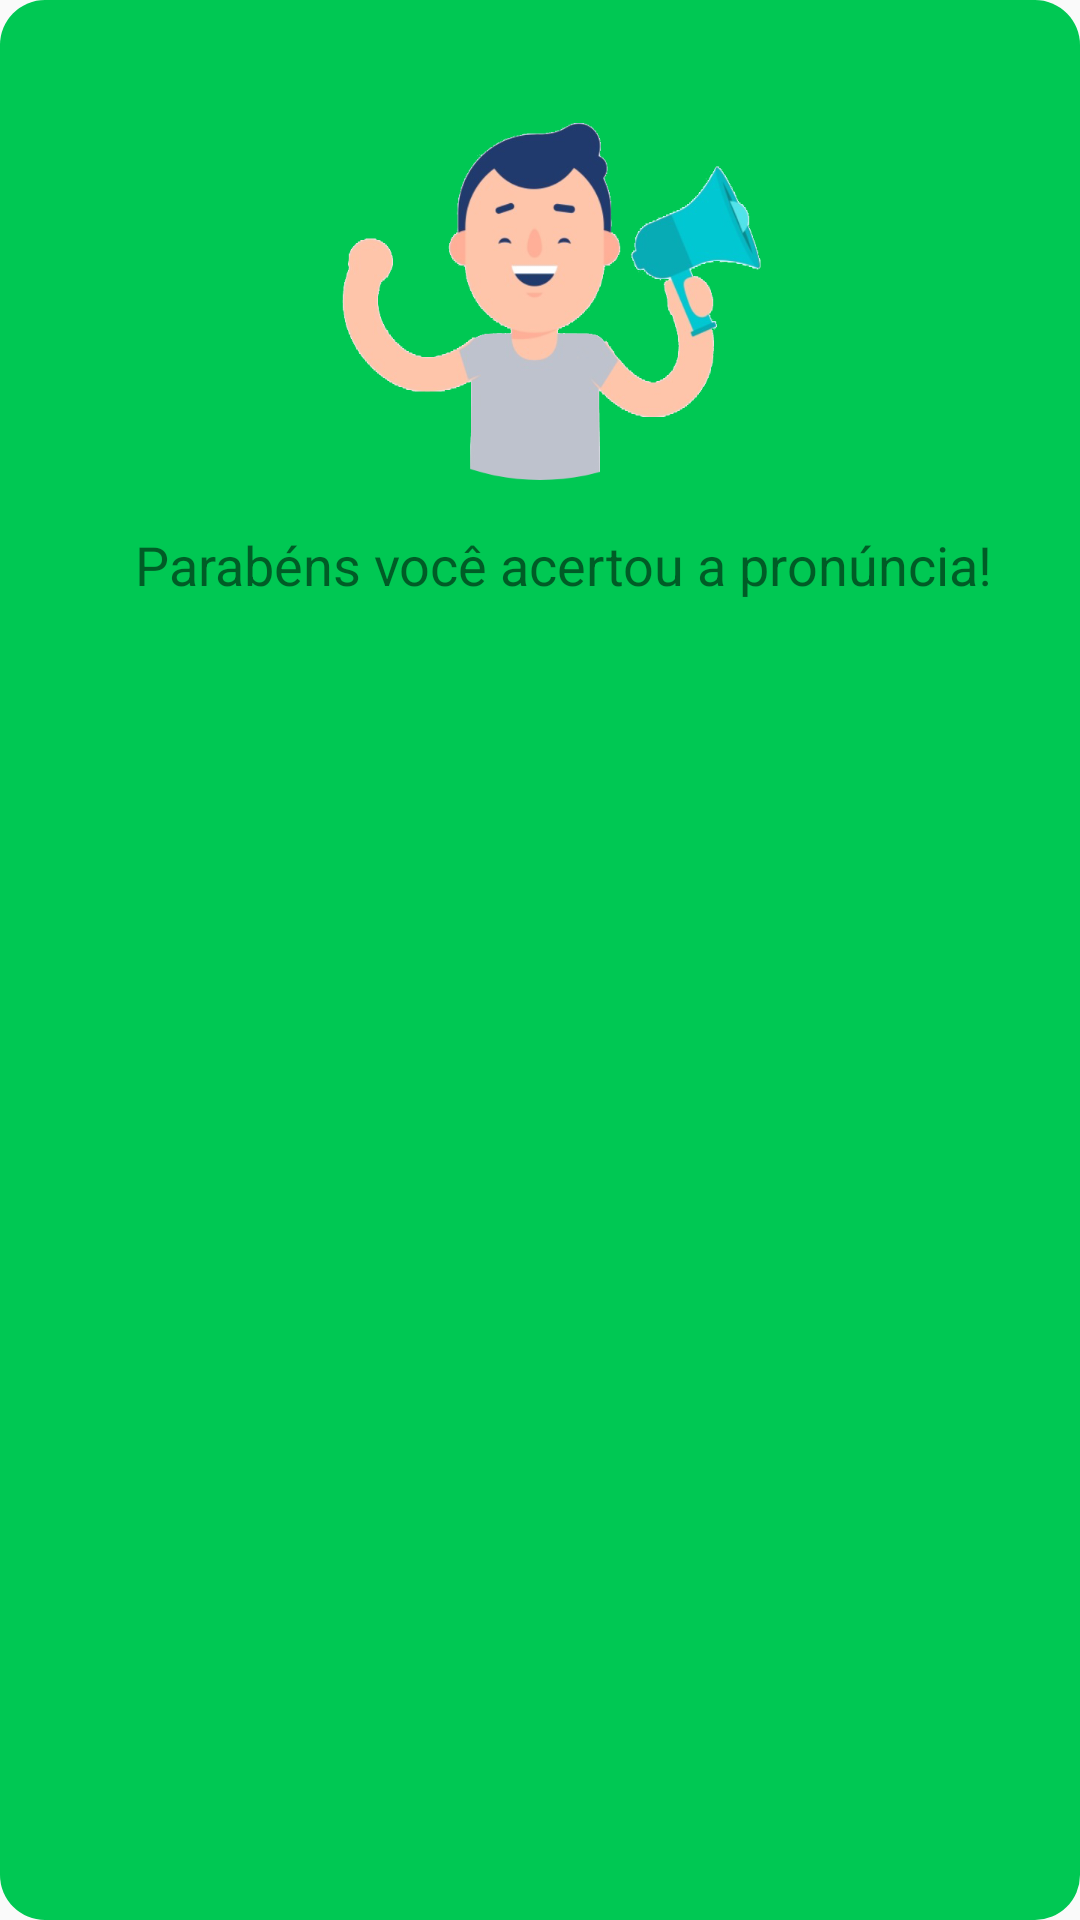

Android layout source for this screen:
<!-- AndroidManifest.xml: application theme AppTheme -->
<!-- res/layout/toast_custom_c.xml -->
<LinearLayout xmlns:android="http://schemas.android.com/apk/res/android"
    android:layout_width="match_parent"
    android:layout_height="wrap_content"
    android:layout_gravity="center_horizontal"
    android:background="@drawable/custom_toast_acertou"
    android:orientation="vertical"
    android:padding="10dp">

    <ImageView
        android:id="@+id/customToastImage"
        android:layout_width="150dp"
        android:layout_height="150dp"
        android:layout_gravity="center_horizontal"
        android:src="@drawable/acertou" />

    <TextView
        android:id="@+id/customToastText"
        android:layout_width="wrap_content"
        android:layout_height="wrap_content"
        android:layout_gravity="center"
        android:layout_marginLeft="8dp"
        android:paddingTop="16dp"
        android:text="Parabéns você acertou a pronúncia!"
        android:textSize="18sp" />

</LinearLayout>
<!-- resources referenced by this layout -->
<resources>
  <!-- drawable acertou: png bitmap (drawable, 97036 bytes) -->
  <!-- drawable custom_toast_acertou (drawable) -->
  <shape xmlns:android="http://schemas.android.com/apk/res/android"
      android:shape="rectangle"
      android:layout_width="wrap_content"
      android:layout_height="wrap_content">
  
      <solid android:color="@color/green" />
  
      <corners android:radius="15dp" />
  
  </shape>
  <style name="AppTheme" parent="Theme.AppCompat.Light.DarkActionBar">
          
          <item name="colorPrimary">@color/colorPrimary</item>
          <item name="colorPrimaryDark">@color/colorPrimaryDark</item>
          <item name="colorAccent">@color/colorAccent</item>
      </style>
  <color name="green">#00C853</color>
  <color name="colorPrimary">#FFC107</color>
  <color name="colorPrimaryDark">#FFA000</color>
  <color name="colorAccent">#00C853</color>
</resources>
